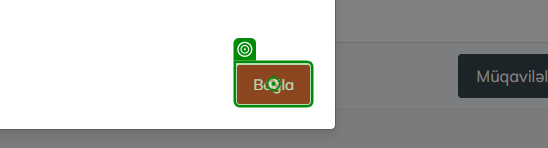
Workflow: Main

Step 1 [try]: click on the button 'Bağla' in window 'Müqavilənin illik qoşmasına əlavənin hazırlanması' (chrome.exe)

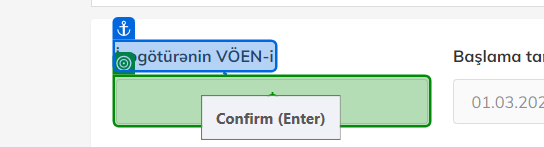
Step 2: type "voen["Voen"].ToString()" into the text box in window 'Müqavilənin illik qoşmasına əlavənin hazırlanması' (chrome.exe)

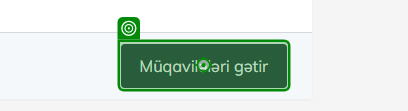
Step 3: click on the button in window 'Müqavilənin illik qoşmasına əlavənin hazırlanması' (chrome.exe)

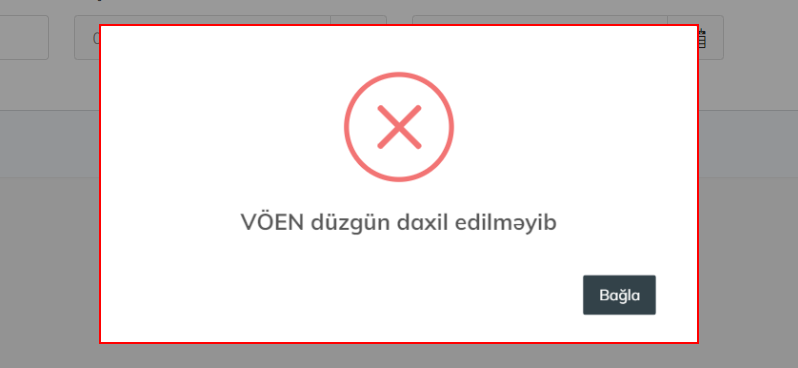
Step 4: find the element

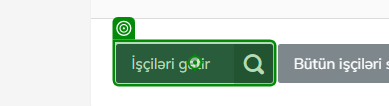
Step 5 [then]: click on the button 'İşçiləri gətir' in window 'Müqavilənin illik qoşmasına əlavənin hazırlanması' (chrome.exe)

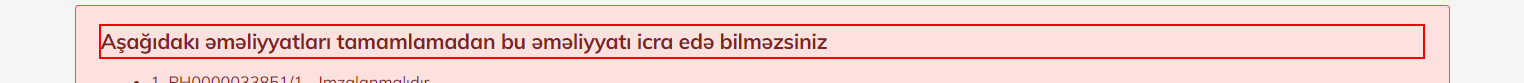
Step 6: find the h5

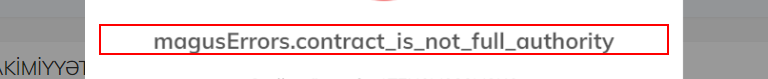
Step 7: find the element

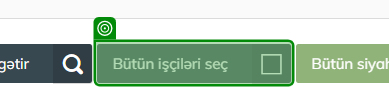
Step 8 [else]: get-attribute of the button 'Bütün işçiləri seç' in window 'Müqavilənin illik qoşmasına əlavənin hazırlanması' (chrome.exe)

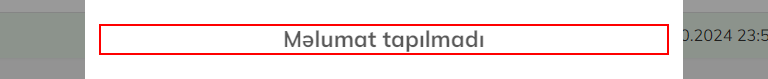
Step 9: find the element

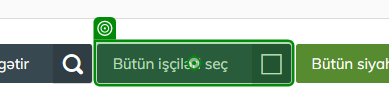
Step 10: click on the button 'Bütün işçiləri seç' in window 'Müqavilənin illik qoşmasına əlavənin hazırlanması' (chrome.exe)

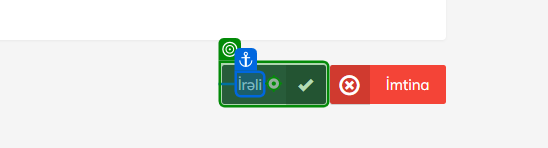
Step 11: click on the button in window 'Müqavilənin illik qoşmasına əlavənin hazırlanması' (chrome.exe)

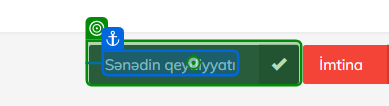
Step 12: click on the button in window 'Müqavilənin illik qoşmasına əlavənin hazırlanması' (chrome.exe)

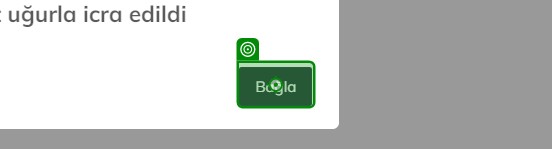
Step 13: click on the button 'Bağla' in window 'Müqavilənin illik qoşmasına əlavənin hazırlanması' (chrome.exe)
